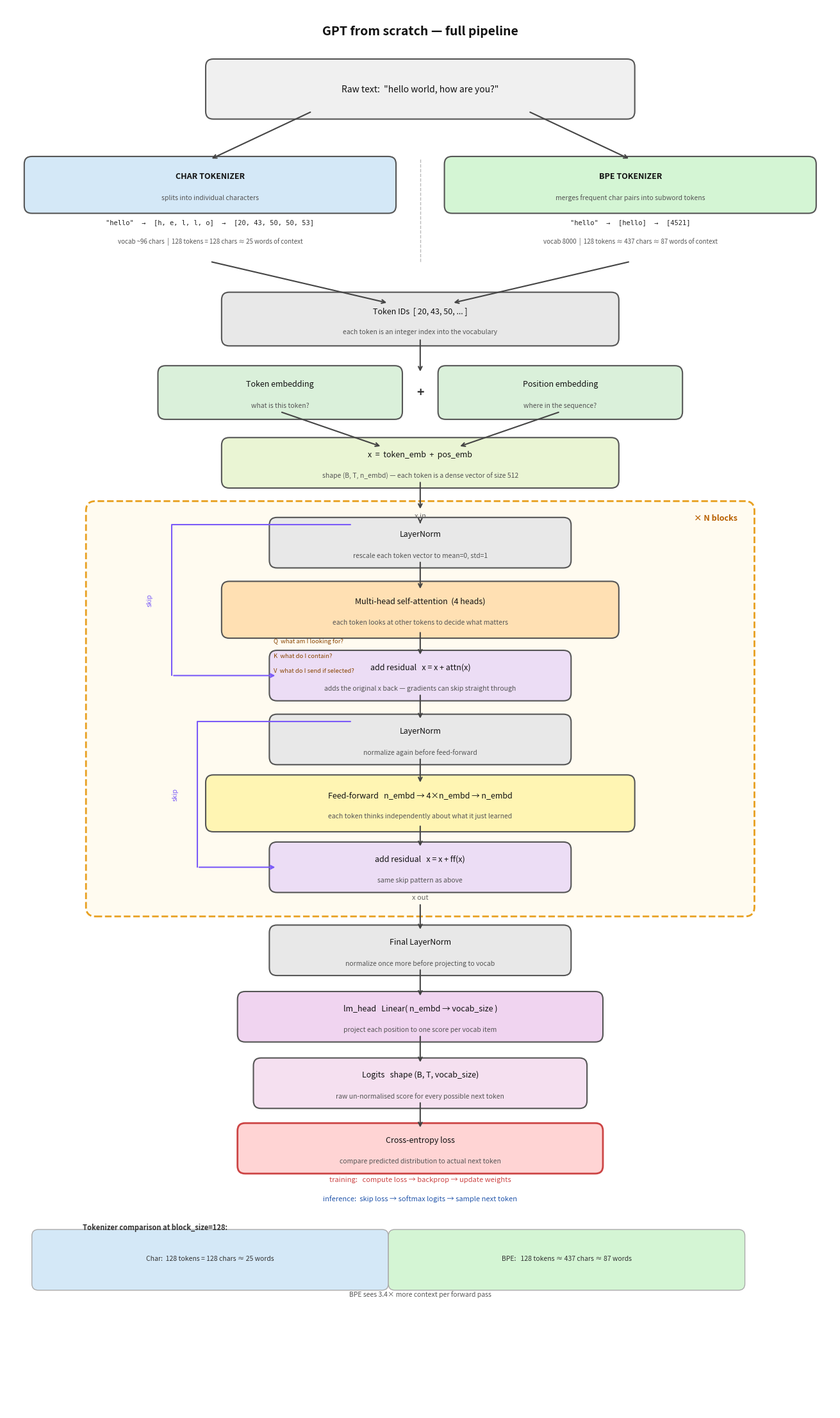

Recreate this plot in Python.
"""
GPT pipeline diagram. Saves diagram.png and diagram.svg.
"""

import matplotlib.pyplot as plt
import matplotlib.patches as mpatches
from matplotlib.patches import FancyBboxPatch

fig, ax = plt.subplots(figsize=(13, 22))
ax.set_xlim(0, 13)
ax.set_ylim(0, 22)
ax.axis("off")
fig.patch.set_facecolor("white")

# ── colour palette ──────────────────────────────────────────
C = dict(
    raw    = "#f0f0f0",
    char   = "#d4e8f7",
    bpe    = "#d4f5d4",
    ids    = "#e8e8e8",
    emb    = "#daf0da",
    xvec   = "#eaf5d4",
    block  = "#fffbf0",
    ln     = "#e8e8e8",
    mha    = "#ffe0b3",
    res    = "#ecddf5",
    ff     = "#fff5b3",
    head   = "#f0d4f0",
    logits = "#f5e0f0",
    loss   = "#ffd4d4",
    skip   = "#7a5af8",
    arrow  = "#444444",
)

# ── helpers ──────────────────────────────────────────────────

def box(x, y, w, h, title, sub=None,
        color=C["ids"], ec="#555", lw=1.5,
        tfont=9, sfont=7.5, bold=False):
    """Draw a rounded rectangle with a title and optional subtitle."""
    r = FancyBboxPatch(
        (x - w/2, y - h/2), w, h,
        boxstyle="round,pad=0.12",
        facecolor=color, edgecolor=ec, linewidth=lw,
    )
    ax.add_patch(r)
    ty = y + (0.13 if sub else 0.0)
    ax.text(x, ty, title,
            ha="center", va="center",
            fontsize=tfont,
            fontweight="bold" if bold else "normal",
            color="#111")
    if sub:
        ax.text(x, y - 0.20, sub,
                ha="center", va="center",
                fontsize=sfont, color="#555", style="italic")

def arr(x1, y1, x2, y2, color=C["arrow"]):
    """Straight arrow from (x1,y1) to (x2,y2)."""
    ax.annotate(
        "", xy=(x2, y2), xytext=(x1, y1),
        arrowprops=dict(arrowstyle="->", color=color, lw=1.5),
    )

def polyline_arrow(xs, ys, color=C["skip"]):
    """
    Draw a multi-segment line and put an arrowhead on the last segment.
    xs, ys are lists of x/y points.
    """
    ax.plot(xs[:-1], ys[:-1], color=color, lw=1.5, solid_capstyle="round")
    ax.annotate(
        "", xy=(xs[-1], ys[-1]), xytext=(xs[-2], ys[-2]),
        arrowprops=dict(arrowstyle="->", color=color, lw=1.5),
    )

def hline(x1, x2, y, color="#ccc", ls="--"):
    ax.plot([x1, x2], [y, y], color=color, lw=1, ls=ls)


# ════════════════════════════════════════════════════════════
# TITLE
# ════════════════════════════════════════════════════════════
ax.text(6.5, 21.6,
        "GPT from scratch — full pipeline",
        ha="center", va="center",
        fontsize=14, fontweight="bold", color="#111")

# ════════════════════════════════════════════════════════════
# RAW TEXT
# ════════════════════════════════════════════════════════════
box(6.5, 20.7, 6.5, 0.70,
    'Raw text:  "hello world, how are you?"',
    color=C["raw"], tfont=10)

# fork arrows
arr(4.8, 20.35, 3.2, 19.60)   # → char
arr(8.2, 20.35, 9.8, 19.60)   # → bpe

# ════════════════════════════════════════════════════════════
# TOKENIZERS
# ════════════════════════════════════════════════════════════
# Char tokenizer
box(3.2, 19.20, 5.6, 0.65,
    "CHAR TOKENIZER",
    "splits into individual characters",
    color=C["char"], bold=True)

ax.text(3.2, 18.62,
        '"hello"  →  [h, e, l, l, o]  →  [20, 43, 50, 50, 53]',
        ha="center", va="center",
        fontsize=7.5, family="monospace", color="#222")
ax.text(3.2, 18.32,
        "vocab ~96 chars  |  128 tokens = 128 chars ≈ 25 words of context",
        ha="center", va="center", fontsize=7, color="#555")

# BPE tokenizer
box(9.8, 19.20, 5.6, 0.65,
    "BPE TOKENIZER",
    "merges frequent char pairs into subword tokens",
    color=C["bpe"], bold=True)

ax.text(9.8, 18.62,
        '"hello"  →  [hello]  →  [4521]',
        ha="center", va="center",
        fontsize=7.5, family="monospace", color="#222")
ax.text(9.8, 18.32,
        "vocab 8000  |  128 tokens ≈ 437 chars ≈ 87 words of context",
        ha="center", va="center", fontsize=7, color="#555")

# dashed separator
hline(6.5, 6.5, 17.95)          # just a dot, effectively
ax.plot([6.5, 6.5], [18.0, 19.62], color="#bbb", lw=1, ls="--")

# converge arrows
arr(3.2, 18.00, 6.0, 17.35)
arr(9.8, 18.00, 7.0, 17.35)

# ════════════════════════════════════════════════════════════
# TOKEN IDs
# ════════════════════════════════════════════════════════════
box(6.5, 17.10, 6.0, 0.60,
    "Token IDs  [ 20, 43, 50, ... ]",
    "each token is an integer index into the vocabulary",
    color=C["ids"])
arr(6.5, 16.80, 6.5, 16.25)

# ════════════════════════════════════════════════════════════
# EMBEDDINGS
# ════════════════════════════════════════════════════════════
box(4.3, 15.95, 3.6, 0.60,
    "Token embedding",
    "what is this token?",
    color=C["emb"])
box(8.7, 15.95, 3.6, 0.60,
    "Position embedding",
    "where in the sequence?",
    color=C["emb"])
ax.text(6.5, 15.95, "+", ha="center", va="center",
        fontsize=14, color="#333", fontweight="bold")

arr(4.3, 15.65, 5.9, 15.10)
arr(8.7, 15.65, 7.1, 15.10)

box(6.5, 14.85, 6.0, 0.55,
    "x  =  token_emb  +  pos_emb",
    "shape (B, T, n_embd) — each token is a dense vector of size 512",
    color=C["xvec"])

arr(6.5, 14.57, 6.5, 14.10)

# ════════════════════════════════════════════════════════════
# TRANSFORMER BLOCK  (outer dashed box)
# ════════════════════════════════════════════════════════════
# Content spans y ≈ 8.3 (bottom of res2) to y ≈ 14.0 (top of ln1).
# Add padding → outer box from y=7.90 to y=14.10.
BLK_X, BLK_Y0, BLK_Y1 = 1.4, 7.90, 14.10
blk_h  = BLK_Y1 - BLK_Y0
blk_cy = (BLK_Y0 + BLK_Y1) / 2
blk_w  = 10.2

outer = FancyBboxPatch(
    (BLK_X, BLK_Y0), blk_w, blk_h,
    boxstyle="round,pad=0.15",
    facecolor=C["block"], edgecolor="#e8a020", lw=2, ls="--",
)
ax.add_patch(outer)
ax.text(BLK_X + blk_w - 0.12, BLK_Y1 - 0.05,
        "× N blocks",
        ha="right", va="top",
        fontsize=9, color="#b86000", fontweight="bold")

# x enters block
ax.text(6.5, 14.02, "x in", ha="center", va="center",
        fontsize=8, color="#666")

# ── LayerNorm 1 ────────────────────────────────────────────
LN1_Y = 13.60
arr(6.5, 13.92, 6.5, 13.90)   # tiny nudge into LN1
box(6.5, LN1_Y, 4.5, 0.55,
    "LayerNorm",
    "rescale each token vector to mean=0, std=1",
    color=C["ln"])
arr(6.5, 13.32, 6.5, 12.85)

# ── Multi-head attention ───────────────────────────────────
MHA_Y = 12.55
box(6.5, MHA_Y, 6.0, 0.65,
    "Multi-head self-attention  (4 heads)",
    "each token looks at other tokens to decide what matters",
    color=C["mha"])

# Q K V annotations
ax.text(4.2, 12.03, "Q  what am I looking for?",
        fontsize=6.8, color="#884400")
ax.text(4.2, 11.80, "K  what do I contain?",
        fontsize=6.8, color="#884400")
ax.text(4.2, 11.57, "V  what do I send if selected?",
        fontsize=6.8, color="#884400")

arr(6.5, 12.22, 6.5, 11.82)

# ── Residual add 1 ─────────────────────────────────────────
RES1_Y = 11.52
box(6.5, RES1_Y, 4.5, 0.55,
    "add residual   x = x + attn(x)",
    "adds the original x back — gradients can skip straight through",
    color=C["res"])

# Skip connection 1: from just above LN1 → left → down → Res1
polyline_arrow(
    [5.4, 2.6, 2.6, 4.25],
    [13.88, 13.88, 11.52, 11.52],
)
ax.text(2.25, 12.7, "skip", fontsize=7.5, color=C["skip"],
        ha="center", va="center", rotation=90)

arr(6.5, 11.24, 6.5, 10.82)

# ── LayerNorm 2 ────────────────────────────────────────────
LN2_Y = 10.52
box(6.5, LN2_Y, 4.5, 0.55,
    "LayerNorm",
    "normalize again before feed-forward",
    color=C["ln"])
arr(6.5, 10.24, 6.5, 9.82)

# ── Feed-forward ───────────────────────────────────────────
FF_Y = 9.52
box(6.5, FF_Y, 6.5, 0.65,
    "Feed-forward   n_embd → 4×n_embd → n_embd",
    "each token thinks independently about what it just learned",
    color=C["ff"])
arr(6.5, 9.19, 6.5, 8.82)

# ── Residual add 2 ─────────────────────────────────────────
RES2_Y = 8.52
box(6.5, RES2_Y, 4.5, 0.55,
    "add residual   x = x + ff(x)",
    "same skip pattern as above",
    color=C["res"])

# Skip connection 2: from just above LN2 → left → down → Res2
polyline_arrow(
    [5.4, 3.0, 3.0, 4.25],
    [10.80, 10.80, 8.52, 8.52],
)
ax.text(2.65, 9.66, "skip", fontsize=7.5, color=C["skip"],
        ha="center", va="center", rotation=90)

# x exits block
ax.text(6.5, 8.05, "x out", ha="center", va="center",
        fontsize=8, color="#666")
arr(6.5, 7.96, 6.5, 7.52)

# ════════════════════════════════════════════════════════════
# FINAL LAYERNORM
# ════════════════════════════════════════════════════════════
box(6.5, 7.22, 4.5, 0.55,
    "Final LayerNorm",
    "normalize once more before projecting to vocab",
    color=C["ln"])
arr(6.5, 6.94, 6.5, 6.48)

# ════════════════════════════════════════════════════════════
# LM HEAD
# ════════════════════════════════════════════════════════════
box(6.5, 6.18, 5.5, 0.55,
    "lm_head   Linear( n_embd → vocab_size )",
    "project each position to one score per vocab item",
    color=C["head"])
arr(6.5, 5.90, 6.5, 5.44)

# ════════════════════════════════════════════════════════════
# LOGITS
# ════════════════════════════════════════════════════════════
box(6.5, 5.14, 5.0, 0.55,
    "Logits   shape (B, T, vocab_size)",
    "raw un-normalised score for every possible next token",
    color=C["logits"])
arr(6.5, 4.86, 6.5, 4.42)

# ════════════════════════════════════════════════════════════
# LOSS
# ════════════════════════════════════════════════════════════
box(6.5, 4.12, 5.5, 0.55,
    "Cross-entropy loss",
    "compare predicted distribution to actual next token",
    color=C["loss"], ec="#cc4444", lw=2)

# training / inference note
ax.text(6.5, 3.60,
        "training:   compute loss → backprop → update weights",
        ha="center", fontsize=8, color="#cc4444")
ax.text(6.5, 3.30,
        "inference:  skip loss → softmax logits → sample next token",
        ha="center", fontsize=8, color="#2255aa")

# ════════════════════════════════════════════════════════════
# LEGEND — tokenizer comparison callout
# ════════════════════════════════════════════════════════════
legend_y = 2.55
ax.text(1.2, legend_y + 0.30,
        "Tokenizer comparison at block_size=128:",
        fontsize=8, fontweight="bold", color="#333")
ax.add_patch(mpatches.FancyBboxPatch(
    (0.5, legend_y - 0.55), 5.4, 0.75,
    boxstyle="round,pad=0.1",
    facecolor=C["char"], edgecolor="#aaa", lw=1))
ax.text(3.2, legend_y - 0.18,
        "Char:  128 tokens = 128 chars ≈ 25 words",
        ha="center", fontsize=7.5, color="#333")

ax.add_patch(mpatches.FancyBboxPatch(
    (6.1, legend_y - 0.55), 5.4, 0.75,
    boxstyle="round,pad=0.1",
    facecolor=C["bpe"], edgecolor="#aaa", lw=1))
ax.text(8.8, legend_y - 0.18,
        "BPE:   128 tokens ≈ 437 chars ≈ 87 words",
        ha="center", fontsize=7.5, color="#333")

ax.text(6.5, legend_y - 0.75,
        "BPE sees 3.4× more context per forward pass",
        ha="center", fontsize=7.5, color="#555", style="italic")

# ════════════════════════════════════════════════════════════
# SAVE
# ════════════════════════════════════════════════════════════
plt.tight_layout(pad=0.3)
plt.savefig("diagram.png", dpi=180, bbox_inches="tight",
            facecolor="white", edgecolor="none")
plt.savefig("diagram.svg", bbox_inches="tight",
            facecolor="white", edgecolor="none")
print("Saved: diagram.png  diagram.svg")
